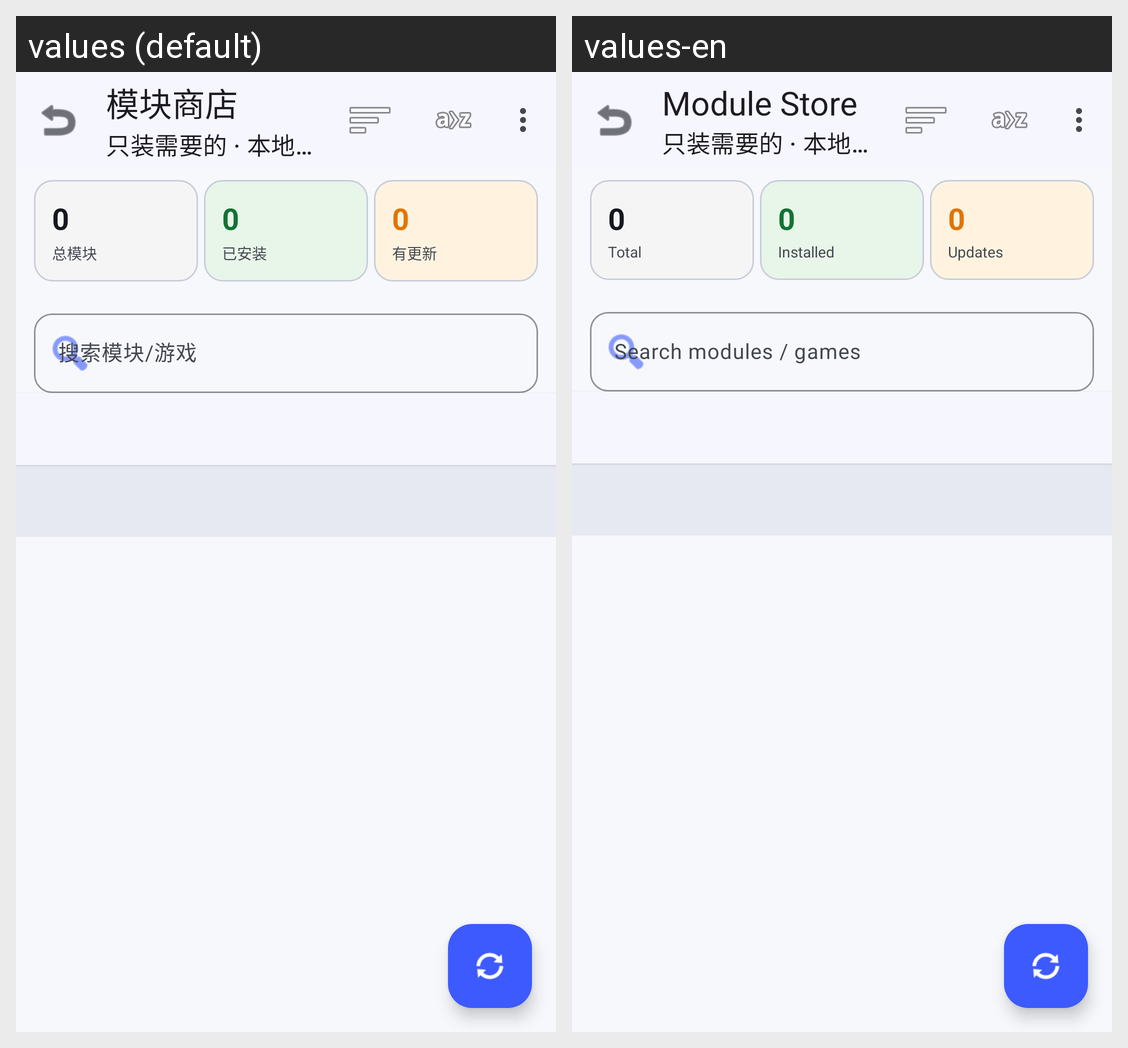

This grid shows one Android layout under two languages. Give, for every string resource on the screen, its name, the default text and each shown locale's text.
Android screen res/layout/activity_module_store.xml rendered under 2 locales, left to right: values (default), values-en. Device: Nexus 5 (rendered at 1080×1920; each locale shown at half size, 540×960, under a caption strip naming it); theme Theme.GameMatrixApp.
Strings drawn on this screen, with the default value and each locale's value (text and hints the layout hard-codes, and strings that could not be matched under every locale, appear in the picture but are not listed):

module_store_title
  values: 模块商店
  values-en: Module Store

module_store_subtitle
  values: 只装需要的 · 本地优先，按需组装
  values-en: 只装需要的 · 本地优先，按需组装  [not translated; the default value is used]

module_stat_total
  values: 总模块
  values-en: Total

module_stat_installed
  values: 已安装
  values-en: Installed

module_stat_update
  values: 有更新
  values-en: Updates

module_search_hint
  values: 搜索模块/游戏
  values-en: Search modules / games
